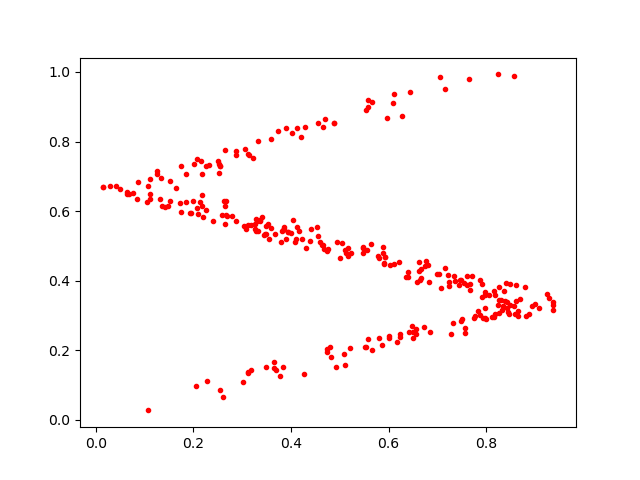

Data behind this chart, as committed beside it:
0.73632777, 0.3998317
0.7743, 0.292
0.5908, 0.4509
0.9364, 0.3385
0.4545, 0.8536
0.3697, 0.1441
0.8383, 0.3412
0.767, 0.3901
0.306, 0.7776
0.5165, 0.4707
0.5104, 0.157
0.849, 0.3899
0.3323, 0.8004
0.8872, 0.3056
0.7496, 0.2907
0.5972, 0.867
0.6852, 0.2531
0.7471, 0.4029
0.6102, 0.4469
0.6619, 0.4539
0.3371, 0.5743
0.5893, 0.4974
0.264, 0.5625
0.7828, 0.312
0.4877, 0.8522
0.6236, 0.2483
0.3849, 0.5552
0.7766, 0.2998
0.8575, 0.9887
0.1647, 0.6664
0.6208, 0.4549
0.5479, 0.4935
0.4082, 0.51
0.7539, 0.3932
0.9368, 0.3316
0.2002, 0.7358
0.5205, 0.2054
0.3172, 0.5603
0.7493, 0.2835
0.3118, 0.1375
0.7479, 0.4031
0.5936, 0.4675
0.7235, 0.3955
0.7209, 0.4153
0.4931, 0.1517
0.34, 0.5832
0.06303, 0.648
0.3211, 0.7528
0.8608, 0.3866
0.4256, 0.132
0.7663, 0.3732
0.2317, 0.7334
0.1523, 0.6867
0.5119, 0.479
0.5651, 0.2011
0.6005, 0.2402
0.1247, 0.7164
0.4548, 0.5281
0.3556, 0.52
0.2609, 0.06697
0.413, 0.5535
... 239 more rows
